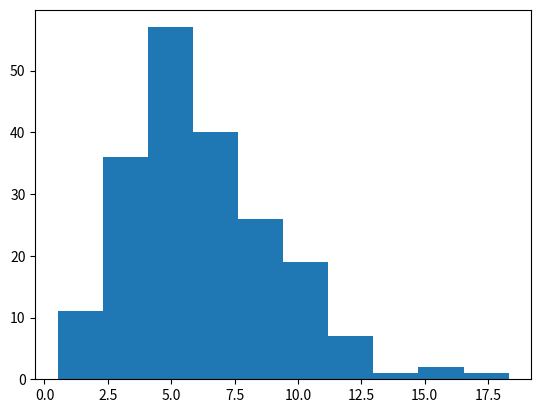
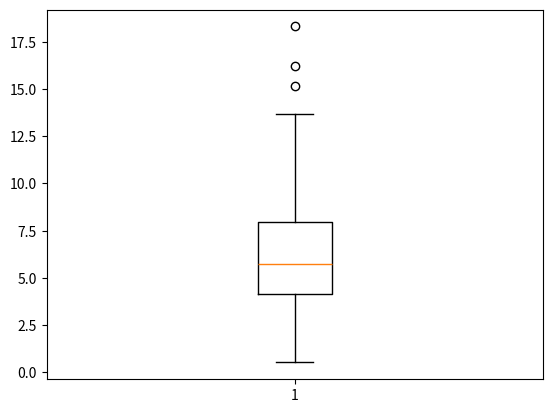
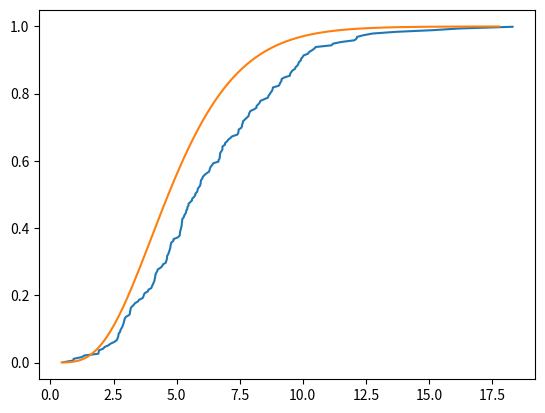
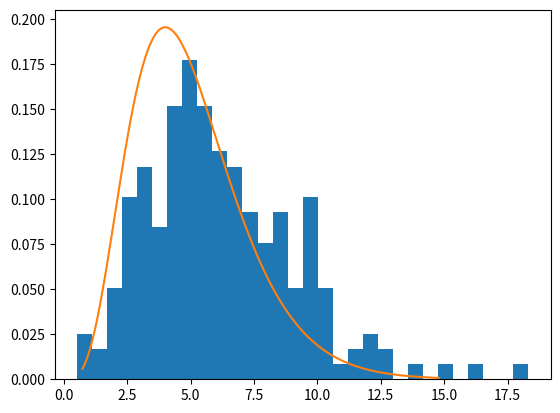

Python code for these plots, in order: (Note: this script raises an exception after producing the figures.)
#!/usr/bin/env python
# coding: utf-8

# # Лабороторна робота № 1
# [redacted]

# ## Опис завдання 
# Варінт 4, розподіл Ерланга
# 
# $$\begin{array}{|c|c|} \hline \text{Функція щільності} & \frac{\lambda^{k} x^{k - 1} e^{-\lambda x} }{(k - 1)!} \\ \hline \text{Функція розподілу} & P(k, \lambda x) =\frac{\gamma(k,\lambda x)}{(k - 1)!} = 1 - \sum^{k - 1}_{n = 0} \frac{1}{n!} e^{ -\lambda x } (\lambda x)^{n} \\ \hline \text{Параметри} & \begin{array}{l} k \in \{ 1,2,3, \ldots \} \text{ ,форма} \\ \lambda \in (0, \infty) \text{, розмір} \\ \mu = 1/ \lambda   \end{array} \\ \hline  \end{array}$$
# 
# В моєму випадку розподіл Ерланга який є гамма розподілом якщо k є цілим числом. В моїй роботі використовуються парметри $k = 5,\mu = 1/\lambda = \frac{1}{0.8}$

# # Завдання 1. 
# - Обчислити дескриптивні статистики положення та розсіювання. Побудувати коробковудіаграму (boxplot) та гістограму.

# In[709]:


import numpy as np
import matplotlib.pyplot as plt
get_ipython().run_line_magic('matplotlib', 'inline')
import scipy.stats as sc
from scipy.stats import erlang


k = 5 #k
l = 0.8 #lambda
mu = 1/l # mu

n = 200


# In[710]:


x = np.random.gamma(k, mu, size=n) # ерланг це гамма 
# розподіл при k цілому так як в нампай нема окремо ерланга
print(x[:10])


# In[719]:


def t1(x = x,n = n):
    print("""Min = {},\n Max = {},\n Mean = {},\n Median = {},\n std = {}, 
 range = {},\n Variance = {},\n Upper and lower quantile = {} and {}"""
      .format(np.min(x),np.max(x),np.sum(x)/n,np.median(x),np.std(x),np.max(x) - np.min(x),
             np.var(x),sorted(x)[int(np.floor(n/4))],sorted(x)[int(np.floor(3*n/4))]))
t1() # описові статистики


# In[712]:


def t11(x = x):
    plt.figure(1)
    plt.hist(x)
    plt.figure(2)
    plt.boxplot(x)
t11(x) # боксплот та гістограма


# # Завдання 2. 
# - На одному графіку побудувати емпіричну та теоретичну функції розподілу, обчислити значення статистики Колмогорова

# In[713]:


def t2(x = x,n = n,k = k,mu = mu):
    # емпірична
    x0 = np.sort(x)
    y0 = np.linspace(0.001,0.999,n)
    
    # теоретична
    x2 = np.linspace(erlang.ppf(0.0001, k), erlang.ppf(0.9999, k), n)
    y2 = erlang.cdf(x2, k)
    plt.figure(3)
    plt.plot(x0,y0,x2,y2)

    print("Колмогоров: ", sc.kstest(x, 'erlang', args = (k, mu))[0])
t2()


# # Завдання 3. 
# - На одному графіку побудувати гістограму відносних частот і теоретичну функцію щільності

# In[714]:


def t3(x = x,k = k):
    xargs=np.linspace(erlang.ppf(0.001,k),erlang.ppf(0.999,k),1000)
    yargs=erlang.pdf(xargs,k)
    plt.figure(4)
    plt.hist(x,bins=30,density=True)
    plt.plot(xargs,yargs)
t3()


# # Завдання 4. 
# * Побудувати діаграми типу «ймовірність-ймовірність» та «квантиль-квантиль» для порівняння з:
#     + 4.1. стандартним нормальним розподілом;
#     + 4.2. теоретичним розподілом

# In[718]:


def t4(x0 = x0,k = k,mu = mu,n = n):
    # Q-Q norm distr
    qq = np.linspace(0.5/n, (n - 0.5)/n, n)
    theor1 = sc.norm.pdf(qq)
    xargs1 = x0
    plt.figure(5)
    plt.scatter(theor1, xargs1)
    plt.plot(theor1, theor1)
    plt.title("Q-Q norm")

    # Q-Q erlang distr
    xargs2 = erlang.ppf(qq, k, mu)
    yargs2 = x0
    plt.figure(6)
    plt.scatter(xargs2, yargs2)
    plt.plot(xargs2, xargs2)
    plt.title("Q-Q erlang")

    # P-P norm distr
    xargs3 = sc.norm.cdf(x0) 
    yargs3 = np.linspace(0.000001, 1, n)
    plt.figure(7)
    plt.scatter(xargs3, yargs3)
    plt.plot(xargs3, xargs3)
    plt.title("P-P norm")

    xargs4 = erlang.cdf(x0, k, mu)
    yargs4 = np.linspace(0.00001, 1, n)
    plt.figure(8)
    plt.scatter(xargs4, yargs4)
    plt.plot(xargs4, xargs4)
    plt.title("P-P erlang")
t4()


# # Завдання 5. 
# - Внести від двох до п’яти «забруднень» і виконати завдання 1-4 на забрудненій вибірці.Порівняти результати, зробити висновки. 

# In[716]:


new_x = x.copy()
new_x = np.append(new_x,[5,20,40])
new_n = len(new_x)

t1(x = new_x, n = new_n)
t11(x = new_x)
t2(x = new_x, n = new_n)
t3(x = new_x)
t4(x0 = sorted(new_x),n = new_n)


# # Завдання 6. 
# - Оформити у вигляді окремої функції алгоритм побудови оцінки невідомого параметру(параметрів) методом моментів за згенерованою вибіркою.

# Застосуємо метод моментів та отримає що $\mu_{1} = E \xi = \frac{k}{\lambda}, \quad \hat{\mu}_{1} = \bar{x} = \frac{1}{n} \sum_{i = 0}^{j} x_{i}$
# 
# Тепер якщо ми знаємо один із параметрів то $ \left[ \begin{array}{ll}  \lambda \text{ відоме} & \hat{k} = \frac{\lambda}{n} \sum_{i = 0}^{j} x_{i} \\ k \text{ відоме} & \hat{\lambda} = \frac{1}{kn} \sum_{i = 0}^{j} x_{i}         \end{array} \right. $
# 
# Якщо ми не знаємо ні одного із параметрів то шукаємо теоретичний і вибірковий моменті 2-го порядку: 
# 
# $ \begin{array}{l} \mu_{2} = E \xi^{2} = \frac{k}{\lambda^{2}} \\ \hat{\mu}_{2} = \overline{x^{2}} = \frac{1}{n} \sum_{i = 0}^{j} x_{i}^{2} \\ \frac{k}{\lambda} = \bar{x}, \qquad  \frac{k}{\lambda^{2}} = \overline{x^{2}} \\ \left\{ \begin{array}{l} \hat{k} = \frac{\overline{x}^{2}}{\overline{x^{2}}} \\ \hat{\lambda} = \frac{\overline{x}}{\overline{x^{2}}} \end{array} \right.  \end{array} $

# In[717]:


def t6(sample,k = 0,lam = 0):
    mu1 = np.mean(x) # мю_1
    n = len(sample)
    
    if k == 0 and lam == 0: # обидва невідомі
        mu2 = 0
        for i in sample:
            mu2 += i**2
        mu2 /= n
        k = (mu1**2)/mu2
        lam = mu1/mu2
    elif k == 0: # к невідомо
        k = mu1*lam
    elif lam == 0:  # лямбда невідомо
        lam = mu1/k
    return  k, lam
        


# Висновки:
# - У цій лабороторній роботі я навчився генерувати вибірки різних розподілів(у цій роботі це було для Ерланга), будувати функцію розподілу та щільності та порівнювати їх з теоретичним , також будувати і аналізувати Q-Q та P-P графіки. Також я навчився використовувати нові функції на пайтоні та розширив перелік своїх можливостей.
# - Щодо викидів - вони чуттєво вплинули на наші графіки,але я обрала доволі сильні викиди які одразу відобразилися на гістограмі,бокс плоті,розподілі функції, QQ та PP плотах тому можна сказати що на розподіл доволі чутливий до викидів але їх неважко ідентифікувати.

# In[ ]:




